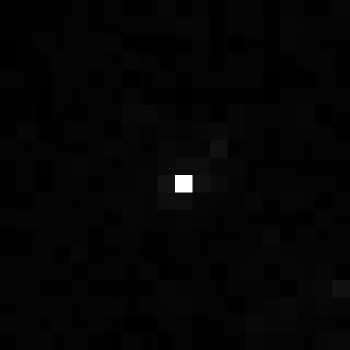

Data behind this chart, as committed beside it:
, xmin, ymin, lat, lon, area, perimeter, max_nanowatts, min_nanowatts, moonlight_illumination, clear_sky_confidence, mean_nanowatts
0, 280, 2605, -0.5663, -0.5663, 1.0, 0.0, 12.37, 0.2323, 11.8, 0.0, 0.4552
